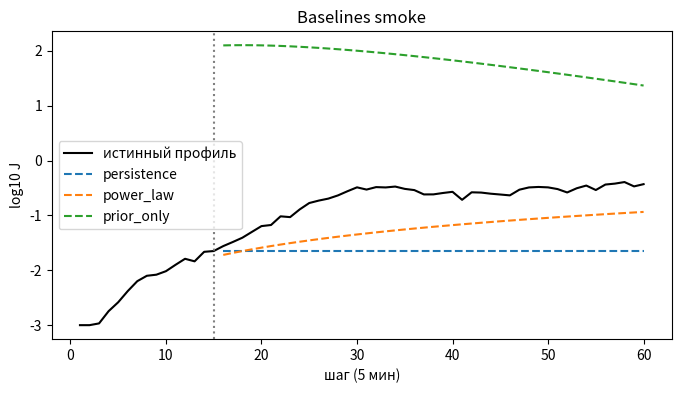

Here is the Python script that generated this plot: (Note: this script raises an exception after producing the figure.)
"""
Бейзлайны для сравнения с LSTM-наукастером.

Все три имеют единый интерфейс:
    predict(observed_log_J, k, N_max, prior_J=None, prior_T=None) -> np.ndarray
        observed_log_J : [k] — наблюдённые log10 значений до момента t_now
        k              : длина наблюдённой части (шаги)
        N_max          : длина прогноза (шаги, считая от шага k)
        prior_*        : нужны только prior-only (для остальных могут быть None)

Возвращают: np.ndarray[N_max-k] — прогноз log10 J на оставшиеся шаги.
"""

from __future__ import annotations

import numpy as np
from scipy.optimize import curve_fit

CADENCE_MIN = 5
LOG_FLOOR   = -3.0  # log10(1e-3 pfu) — соответствует LOG_FLOOR_PFU в profiles.py


# ── 6a. Persistence ──────────────────────────────────────────────────────────

def persistence_predict(observed_log_J: np.ndarray, k: int, N_max: int,
                         prior_J: float | None = None,
                         prior_T: float | None = None) -> np.ndarray:
    if k == 0:
        return np.full(N_max, LOG_FLOOR)
    last = float(observed_log_J[-1])
    return np.full(N_max - k, last)


# ── 6b. Степенной фит ────────────────────────────────────────────────────────

def _power_law(t, log_J0, alpha):
    return log_J0 + alpha * np.log(np.maximum(t, 1e-3))


def power_law_predict(observed_log_J: np.ndarray, k: int, N_max: int,
                       prior_J: float | None = None,
                       prior_T: float | None = None) -> np.ndarray:
    if k < 2:
        return np.full(N_max - k, observed_log_J[-1] if k > 0 else LOG_FLOOR)

    t = np.arange(1, k + 1, dtype=float)   # шаги от onset (1, 2, ...)
    try:
        popt, _ = curve_fit(_power_law, t, observed_log_J,
                             p0=[float(observed_log_J[0]), 0.5], maxfev=2000)
    except Exception:
        return np.full(N_max - k, float(observed_log_J[-1]))

    t_future = np.arange(k + 1, N_max + 1, dtype=float)
    pred     = _power_law(t_future, *popt)
    return np.clip(pred, LOG_FLOOR, 5.0)   # ≤ 10⁵ pfu — sanity


# ── 6c. Prior-only ───────────────────────────────────────────────────────────

def _gamma_profile(t_steps: np.ndarray, peak_step: float, log_peak: float,
                   shape: float = 2.5) -> np.ndarray:
    """Нормированный гамма-подобный профиль:
       форма ~ (t/peak)^(shape-1) * exp(shape · (1 - t/peak))
    Это даёт max в t=peak с f=1, монотонный рост до пика и спад после.
    """
    eps = 1e-3
    x = np.maximum(t_steps, eps) / max(peak_step, eps)
    f = (x ** (shape - 1)) * np.exp(shape * (1 - x))
    f = np.maximum(f, 1e-6)
    return log_peak + np.log10(f)   # log10 от формы (1 на пике → 0 в логе → log_peak)


def prior_only_predict(observed_log_J: np.ndarray, k: int, N_max: int,
                        prior_J: float | None = None,
                        prior_T: float | None = None) -> np.ndarray:
    """Параметризованная гамма-кривая с пиком в (t_onset + T_delta_prior, J_max_prior).

    prior_J — log10(J_max_prior) ! на вход подаём уже в log-space
    prior_T — T_delta_prior в часах
    """
    if prior_J is None or prior_T is None or np.isnan(prior_J) or np.isnan(prior_T):
        return persistence_predict(observed_log_J, k, N_max)

    peak_step = max(prior_T * 60.0 / CADENCE_MIN, 1.0)
    t_future  = np.arange(k + 1, N_max + 1, dtype=float)
    pred      = _gamma_profile(t_future, peak_step=peak_step, log_peak=float(prior_J))
    return np.clip(pred, LOG_FLOOR, 5.0)


# ── Реестр для evaluate.py ───────────────────────────────────────────────────

BASELINES = {
    "persistence": persistence_predict,
    "power_law":   power_law_predict,
    "prior_only":  prior_only_predict,
}


# ── Smoke ────────────────────────────────────────────────────────────────────

if __name__ == "__main__":
    import matplotlib
    matplotlib.use("Agg")
    import matplotlib.pyplot as plt
    from pathlib import Path

    rng = np.random.default_rng(0)
    L = 60
    t = np.arange(1, L + 1)
    true = -1 + 2 * np.log10(t / 30) + 0.5 * np.exp(-((t - 30) / 8) ** 2) + rng.normal(0, 0.05, L)
    true = np.clip(true, -3, 3)

    k = 15
    obs = true[:k]
    fig, ax = plt.subplots(figsize=(8, 4))
    ax.plot(t, true, "k-", lw=1.5, label="истинный профиль")
    ax.axvline(k, color="grey", ls=":")

    for name, fn in BASELINES.items():
        pred = fn(obs, k, L, prior_J=2.0, prior_T=2.5)
        ax.plot(np.arange(k + 1, L + 1), pred, "--", label=name)

    ax.legend(); ax.set_xlabel("шаг (5 мин)"); ax.set_ylabel("log10 J")
    ax.set_title("Baselines smoke")
    out = Path(__file__).parent / "results" / "plots" / "baselines_smoke.png"
    out.parent.mkdir(parents=True, exist_ok=True)
    fig.savefig(out, dpi=120, bbox_inches="tight")
    print(f"График сохранён: {out}")
